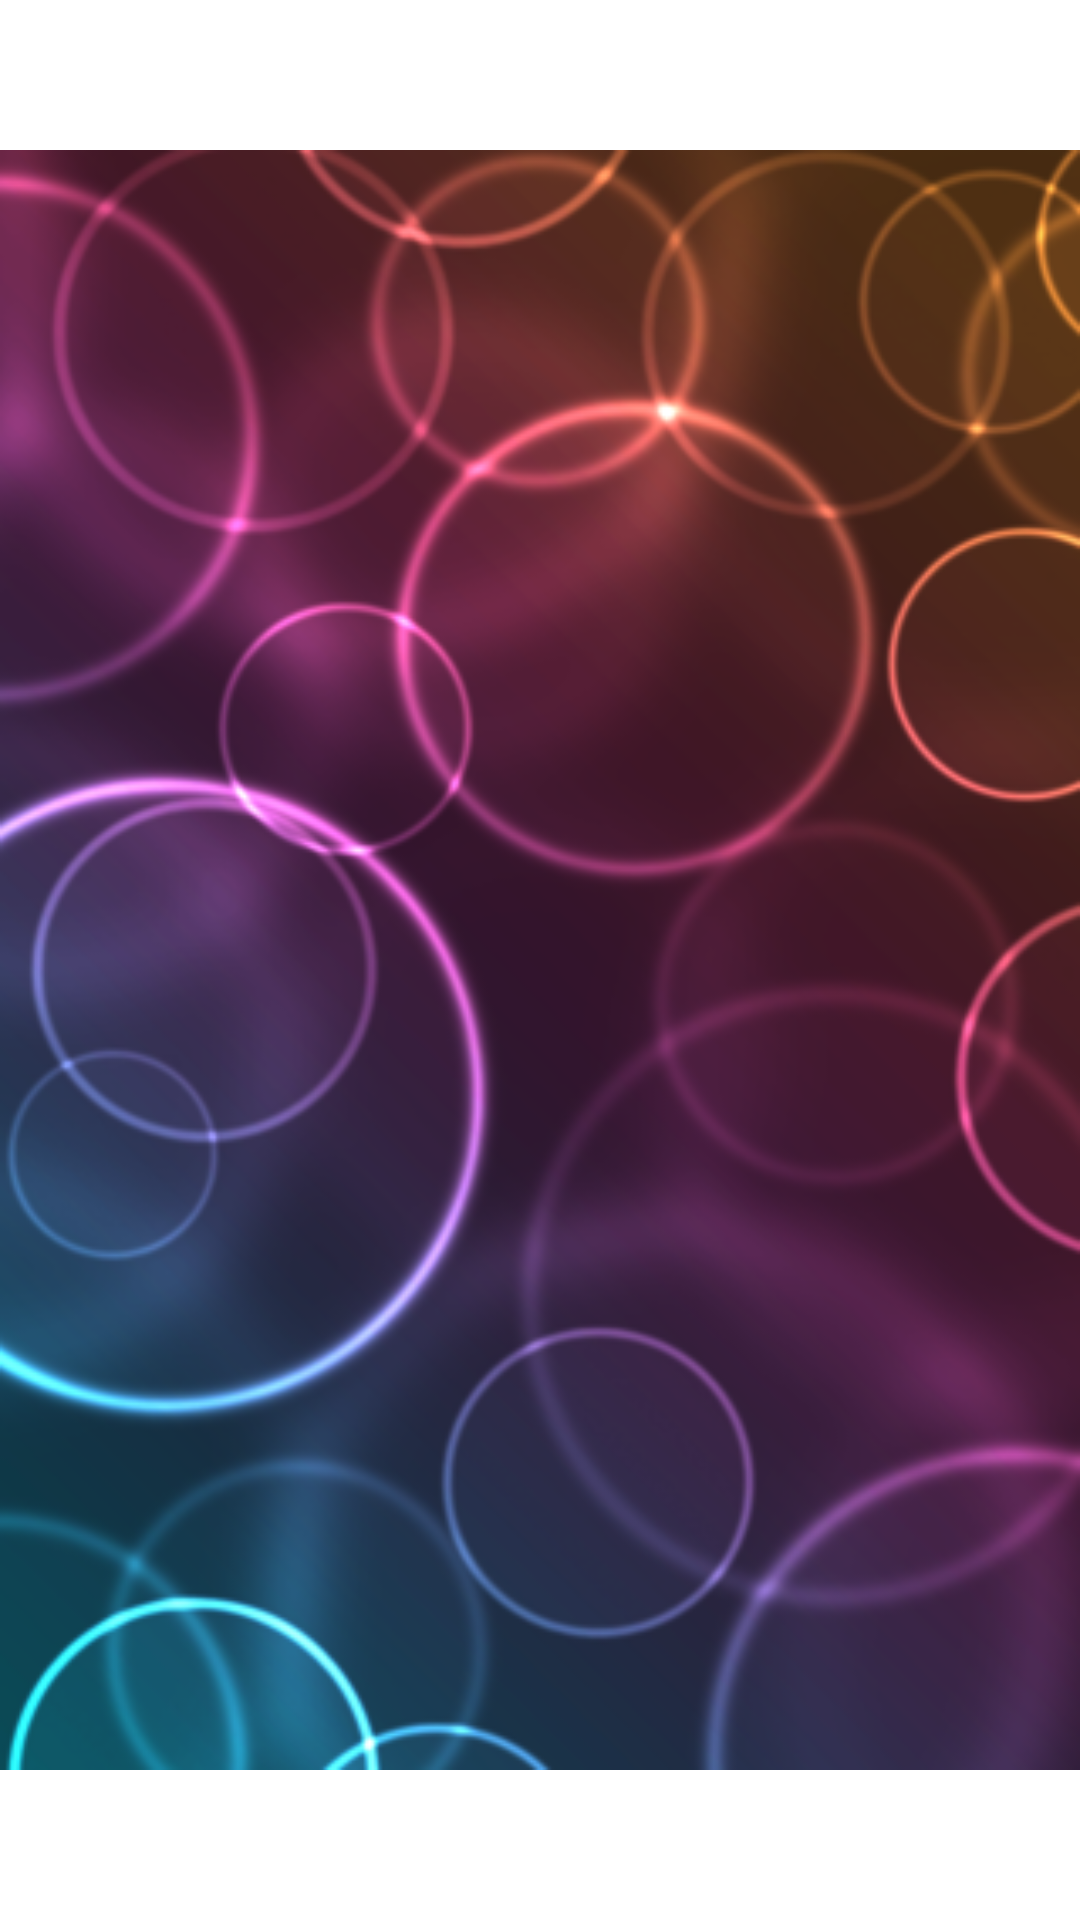

Reconstruct the res/layout file that produces this screen, plus the resources it refers to.
<!-- AndroidManifest.xml: fallback theme Theme.MaterialComponents.DayNight.NoActionBar -->
<!-- res/layout/splash.xml -->
<?xml version="1.0" encoding="utf-8"?>
<LinearLayout xmlns:android="http://schemas.android.com/apk/res/android"
    android:layout_width="fill_parent"
    android:layout_height="fill_parent"
    android:orientation="vertical" >

    <ImageView
        android:id="@+id/Logo1"
        android:layout_width="fill_parent"
        android:layout_height="fill_parent"
        android:layout_gravity="center_vertical"
        android:src="@drawable/widget_news_bg2_with_text" >
    </ImageView>

</LinearLayout>
<!-- resources referenced by this layout -->
<resources>
  <!-- drawable widget_news_bg2_with_text: png bitmap (drawable-ldpi, 147808 bytes) -->
</resources>
